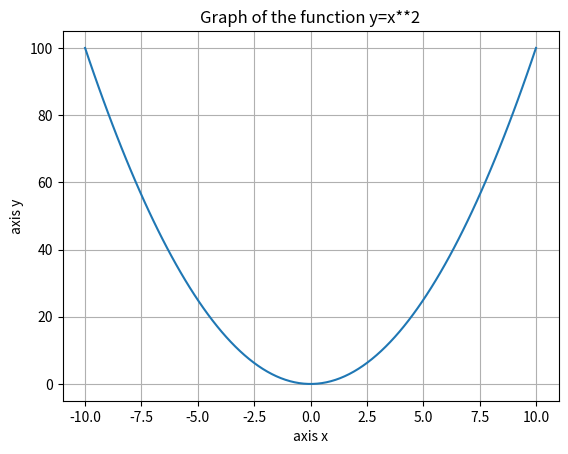

Write Python code to recreate this figure.
import numpy as np
import matplotlib.pyplot as plt

x = np.linspace(-10, 10, 100)
y = x**2

plt.plot(x, y)
plt.xlabel('axis x')
plt.ylabel('axis y')
plt.title('Graph of the function y=x**2')
plt.grid(True)
plt.show()